Photos from the image-classification dataset "plantbase_images" in the GitHub repository JoshEagle/plantbase. Its 16 classes are: Ajuga, Allium, Campanula, Cirsium, Crataegus, Gentiana, Geranium, Iris, Malva, Narcissus, Ophrys, Rosa, Trifolium, Verbascum, Veronica, Viola.

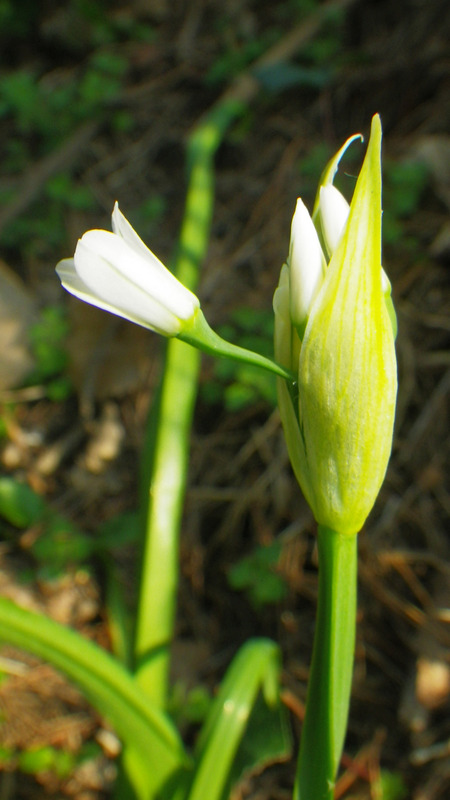
Label: Allium

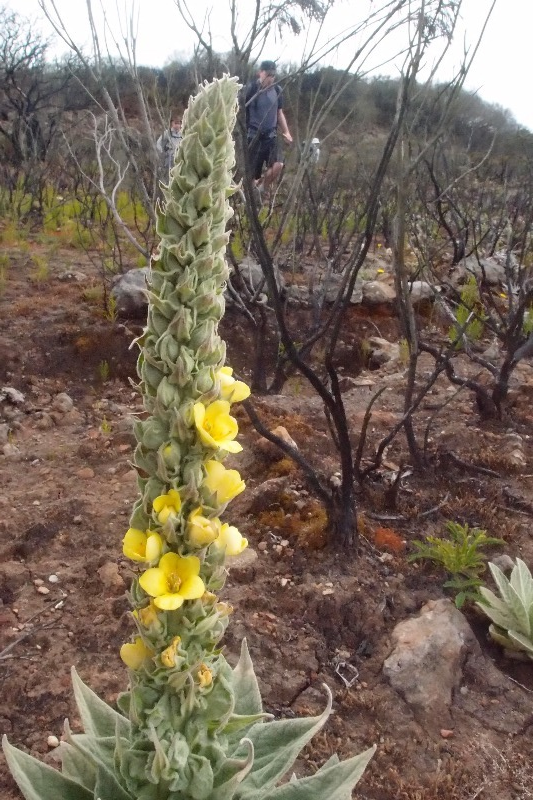
Label: Verbascum

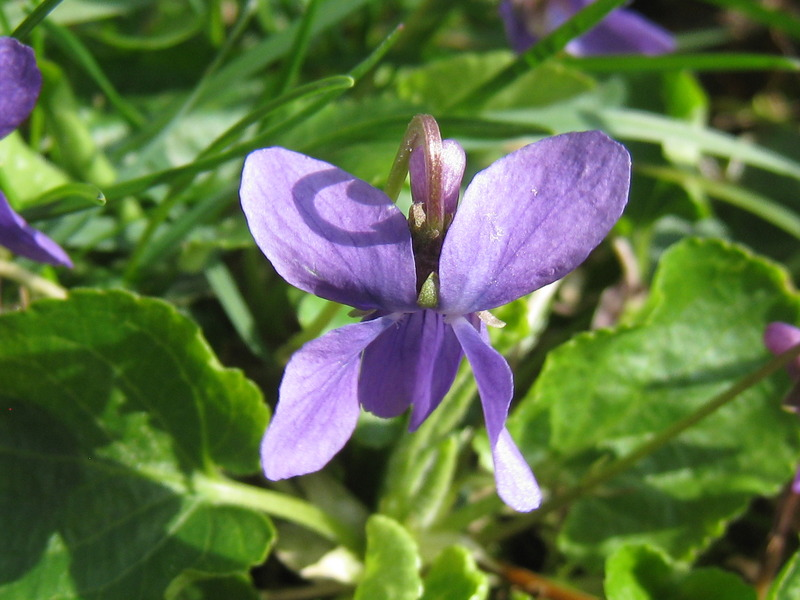
Label: Viola

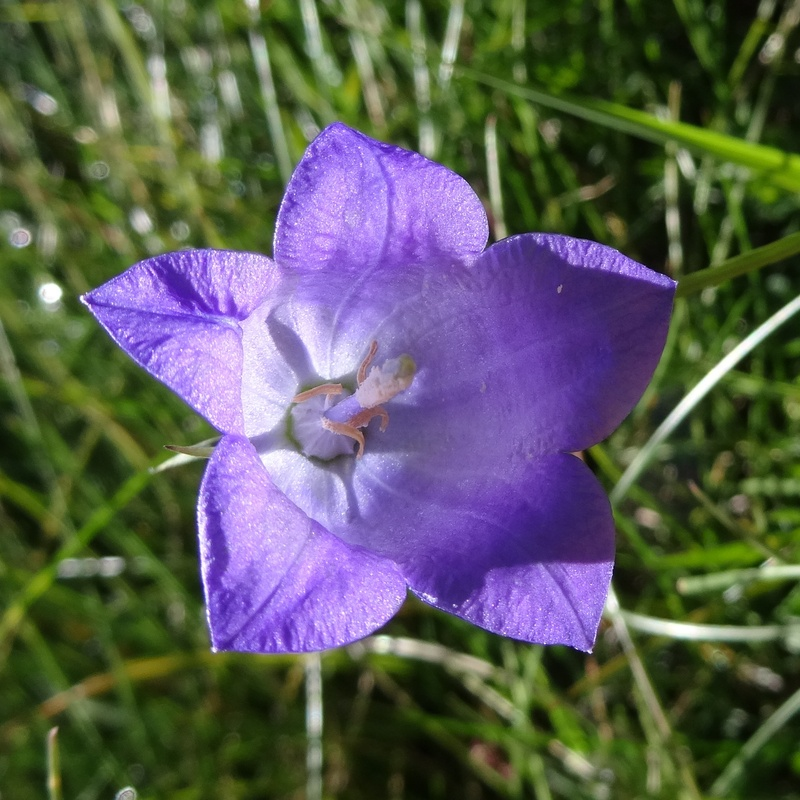
Label: Campanula

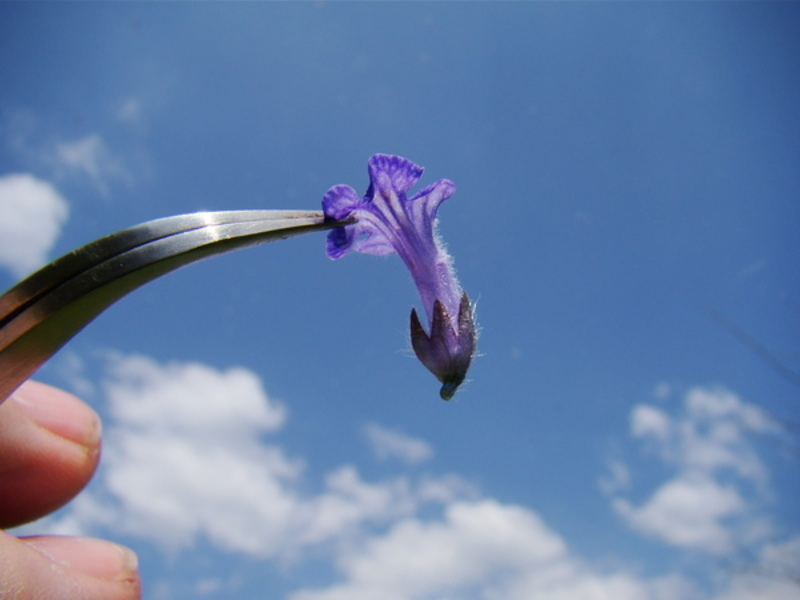
Label: Ajuga

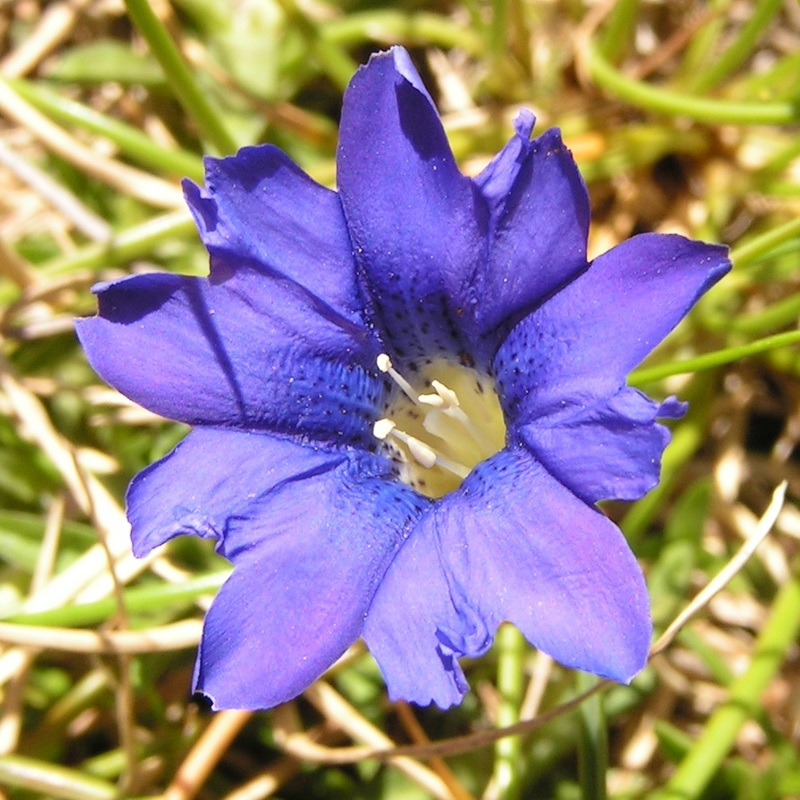
Label: Gentiana
